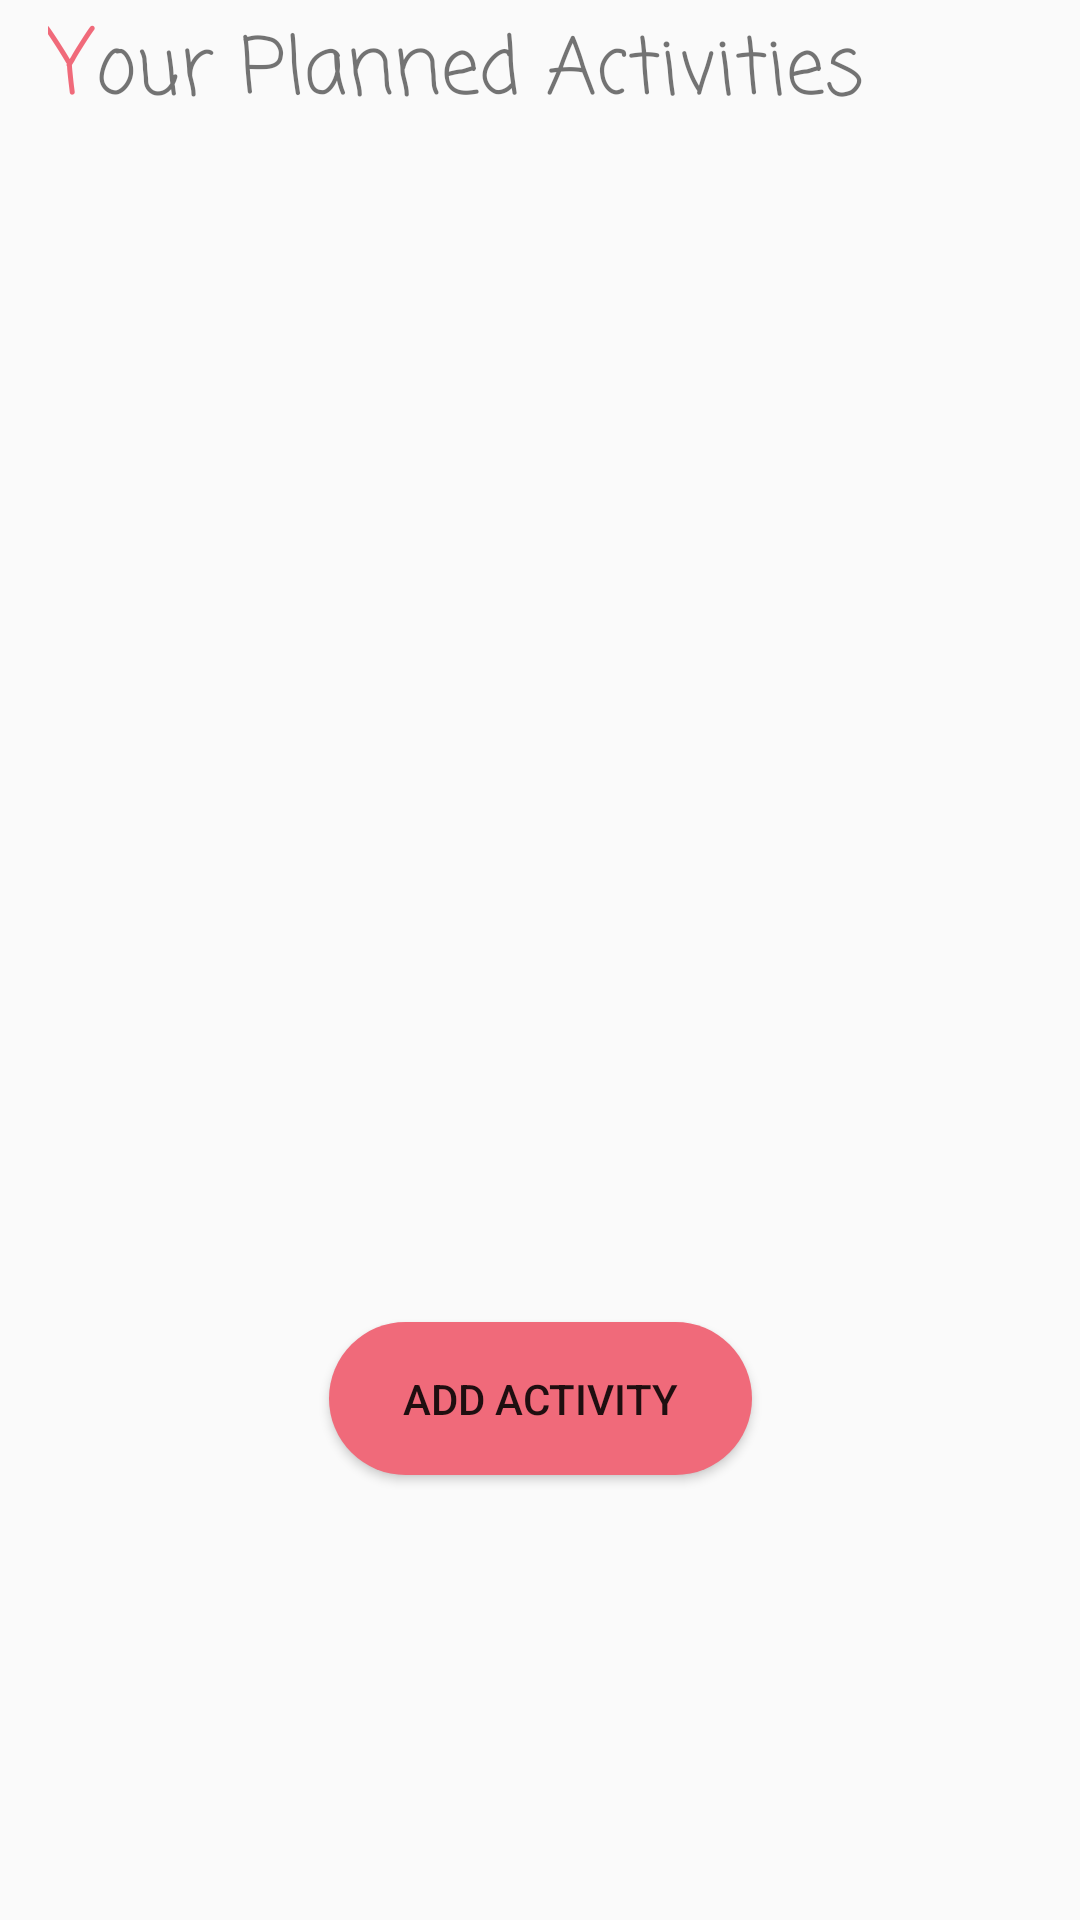

Write the Android layout XML for this screen, with the resource values it uses.
<!-- AndroidManifest.xml: application theme Theme.AppCompat.Light.NoActionBar -->
<!-- res/layout/fragment_plan.xml -->
<?xml version="1.0" encoding="utf-8"?>
<androidx.constraintlayout.widget.ConstraintLayout xmlns:android="http://schemas.android.com/apk/res/android"
    xmlns:tools="http://schemas.android.com/tools"
    android:layout_width="match_parent"
    android:layout_height="match_parent"
    xmlns:app="http://schemas.android.com/apk/res-auto"
    android:divider="@drawable/empty_divider"
    android:gravity="center_horizontal"
    android:orientation="vertical"
    android:layout_marginTop="50dp"
    android:showDividers="middle">

    <TextView
        android:id="@+id/aTitle"
        android:layout_width="wrap_content"
        android:layout_height="wrap_content"
        android:layout_marginStart="16dp"
        android:fontFamily="casual"
        android:text="Y"
        android:textColor="@color/Begonia"
        android:textSize="30dp"
        app:layout_constraintStart_toStartOf="parent"
        app:layout_constraintTop_toTopOf="parent" />

    <TextView
        android:id="@+id/alarmsTitle"
        android:layout_width="wrap_content"
        android:layout_height="wrap_content"
        android:layout_marginStart="32dp"
        android:layout_marginTop="4dp"
        android:fontFamily="casual"
        android:text="our Planned Activities"
        android:textSize="26dp"
        app:layout_constraintStart_toStartOf="parent"
        app:layout_constraintTop_toTopOf="parent" />

    <ListView
        android:id="@+id/userlist"
        android:layout_width="match_parent"
        android:layout_height="wrap_content"
        android:layout_marginTop="24dp"
        app:layout_constraintVertical_bias="0.17"
        app:layout_constraintStart_toEndOf="@+id/alarmsTitle"
        app:layout_constraintTop_toBottomOf="@+id/alarmsTitle"></ListView>

    <Button
        android:id="@+id/addButton"
        android:layout_width="141dp"
        android:layout_height="51dp"
        android:layout_marginTop="100dp"
        android:background="@drawable/custom_button3"
        android:text="ADD ACTIVITY"
        app:layout_constraintBottom_toBottomOf="parent"
        app:layout_constraintEnd_toEndOf="parent"
        app:layout_constraintStart_toStartOf="parent"
        app:layout_constraintTop_toTopOf="parent"
        app:layout_constraintVertical_bias="0.697" />


</androidx.constraintlayout.widget.ConstraintLayout>
<!-- resources referenced by this layout -->
<resources>
  <color name="Begonia">#F06A7A</color>
  <!-- drawable custom_button3 (drawable) -->
  <?xml version="1.0" encoding="utf-8"?>
  <shape xmlns:android="http://schemas.android.com/apk/res/android" android:shape="rectangle">
  
      <solid android:color="@color/Begonia" android:width="5dp"/>
  
      <corners android:radius="999dp"/>
  
  </shape>
</resources>
